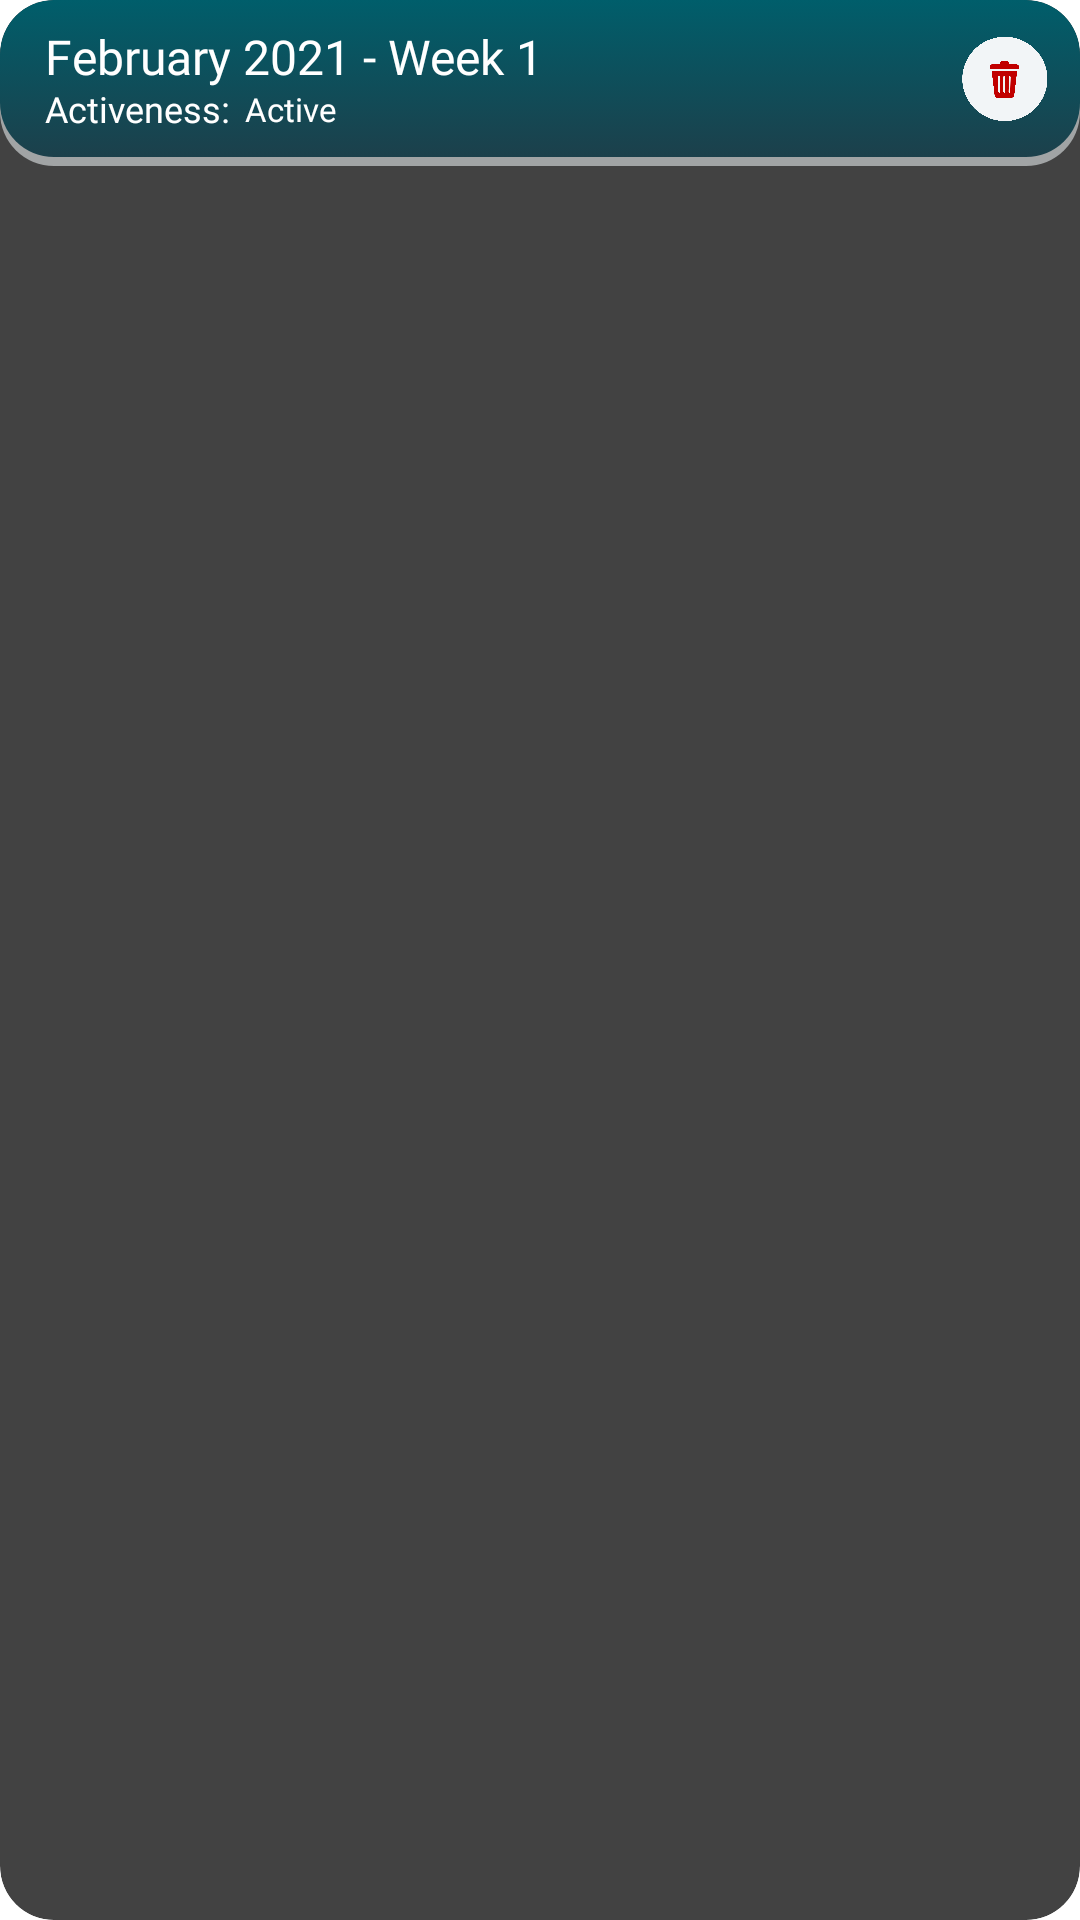

Reconstruct the res/layout file that produces this screen, plus the resources it refers to.
<!-- AndroidManifest.xml: application theme Theme.LogSheet -->
<!-- res/layout/logs_item.xml -->
<?xml version="1.0" encoding="utf-8"?>
<androidx.cardview.widget.CardView
    android:id="@+id/cardview"
    xmlns:android="http://schemas.android.com/apk/res/android"
    android:layout_width="match_parent"
    android:layout_height="wrap_content"
    xmlns:app="http://schemas.android.com/apk/res-auto"
    app:cardCornerRadius="18dp"
    android:layout_marginBottom="10dp">

    <androidx.constraintlayout.widget.ConstraintLayout
        android:layout_width="match_parent"
        android:layout_height="wrap_content"
        android:background="@drawable/soft_edge_gradient_blue"
        android:paddingTop="8dp"
        android:paddingBottom="11dp">

        <TextView
            android:id="@+id/title"
            android:layout_width="wrap_content"
            android:layout_height="wrap_content"
            android:text="February 2021 - Week 1"
            app:layout_constraintTop_toTopOf="parent"
            app:layout_constraintStart_toStartOf="parent"
            android:textColor="@color/white"
            android:fontFamily="@font/inter_bold"
            android:textSize="16sp"
            android:layout_marginStart="15dp"/>

        <TextView
            android:id="@+id/activenessLabel"
            android:layout_width="wrap_content"
            android:layout_height="wrap_content"
            android:text="Activeness:"
            app:layout_constraintTop_toBottomOf="@id/title"
            app:layout_constraintStart_toStartOf="@id/title"
            android:textColor="@color/white"
            android:fontFamily="@font/inter_regular"
            android:textSize="12sp"
            android:layout_marginTop="-2dp"/>

        <TextView
            android:id="@+id/activeness"
            android:layout_width="wrap_content"
            android:layout_height="wrap_content"
            android:text="Active"
            app:layout_constraintStart_toEndOf="@id/activenessLabel"
            app:layout_constraintTop_toTopOf="@id/activenessLabel"
            app:layout_constraintBottom_toBottomOf="@id/activenessLabel"
            android:textColor="@color/white"
            android:fontFamily="@font/inter_regular"
            android:textSize="11sp"
            android:layout_marginStart="5dp"/>

        <ImageView
            android:id="@+id/deleteButton"
            android:layout_width="30dp"
            android:layout_height="30dp"
            android:src="@drawable/circled_delete_icon"
            app:layout_constraintEnd_toEndOf="parent"
            app:layout_constraintTop_toTopOf="parent"
            app:layout_constraintBottom_toBottomOf="parent"
            android:layout_marginEnd="10dp"/>

    </androidx.constraintlayout.widget.ConstraintLayout>

</androidx.cardview.widget.CardView>
<!-- resources referenced by this layout -->
<resources>
  <color name="white">#FFFFFFFF</color>
  <!-- drawable circled_delete_icon: png bitmap (drawable, 35462 bytes) -->
  <!-- drawable soft_edge_gradient_blue (drawable) -->
  <?xml version="1.0" encoding="utf-8"?>
  <selector xmlns:android="http://schemas.android.com/apk/res/android">
      <item>
          <layer-list>
              <item android:top="3dp">
                  <shape>
                      <corners android:radius="18dp" />
                      <solid android:color="#99e2e6e8" />
                  </shape>
              </item>
              <item android:bottom="3dp">
                  <shape>
                      <corners android:radius="18dp"/>
                      <gradient
                          android:angle="270"
                          android:startColor="#005e6b"
                          android:endColor="#1c404b"/>
                  </shape>
              </item>
          </layer-list>
      </item>
  
  </selector>
</resources>
